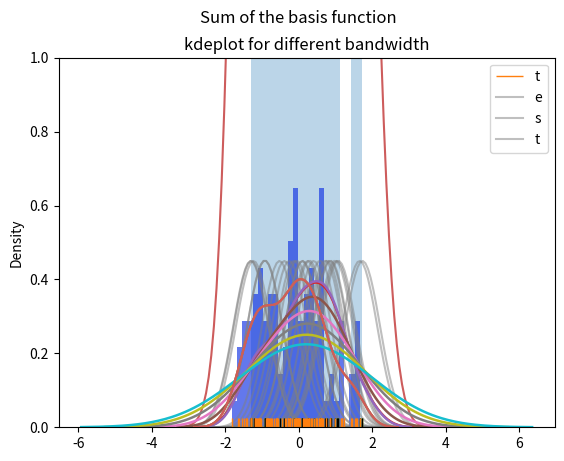

Write the Python code that produced this figure.
import numpy as np
from numpy.random import randn
import pandas as pd
from scipy import stats
import matplotlib as mpl
import matplotlib.pyplot as plt
import seaborn as sns
from matplotlib import interactive


interactive(True)
# to show the sns and plt plots
plt.show()

dataset = randn(25)
plt.hist(dataset, alpha=0.3)
sns.rugplot(dataset)
# setting lower and upper ylimit as 0 & 1
# plt.ylim(0, 1)

x_min = dataset.min()-2
x_max = dataset.max()+2

# create the axis with 100 equally space points
x_axis = np.linspace(x_min, x_max, 100)

bandwidth = ((4*dataset.std()**5)/(3*len(dataset))) ** 0.2
kernel_list = []

for data_point in dataset:
    # create a kernel for each points and append to the kernel list
    kernel = stats.norm(data_point, bandwidth).pdf(x_axis)
    kernel_list.append(kernel)
    # scale for plotting
    kernel = kernel /kernel.max()
    kernel = kernel * 0.45
    plt.plot(x_axis, kernel, color='gray', alpha=0.5)
    plt.ylim(0, 1)

sum_of_kde = np.sum(kernel_list, axis=0)
fig = plt.plot(x_axis, sum_of_kde, color='indianred')
sns.rugplot(dataset)
# plt.yticks([])
plt.suptitle("Sum of the basis function")

sns.kdeplot(dataset, legend=True)
plt.legend('test')
sns.rugplot(dataset, color='black')
for bw in np.arange(0.5, 2, 0.25):
    sns.kdeplot(dataset, bw=bw, lw=1.8)

plt.title('kdeplot for different bandwidth')

data = randn(100)
# Using distplot to plot hist and kdeplot
sns.distplot(data, bins=25)

# Using distplot to plot hist and rugplot
sns.distplot(data, bins=25, rug=True, hist=False)

# Note: label does not work here
sns.distplot(data, bins=25,
        kde_kws={'color': 'indianred', 'label': 'KDE Plot'},
        hist_kws={'color': 'blue', 'label': 'hist'})

